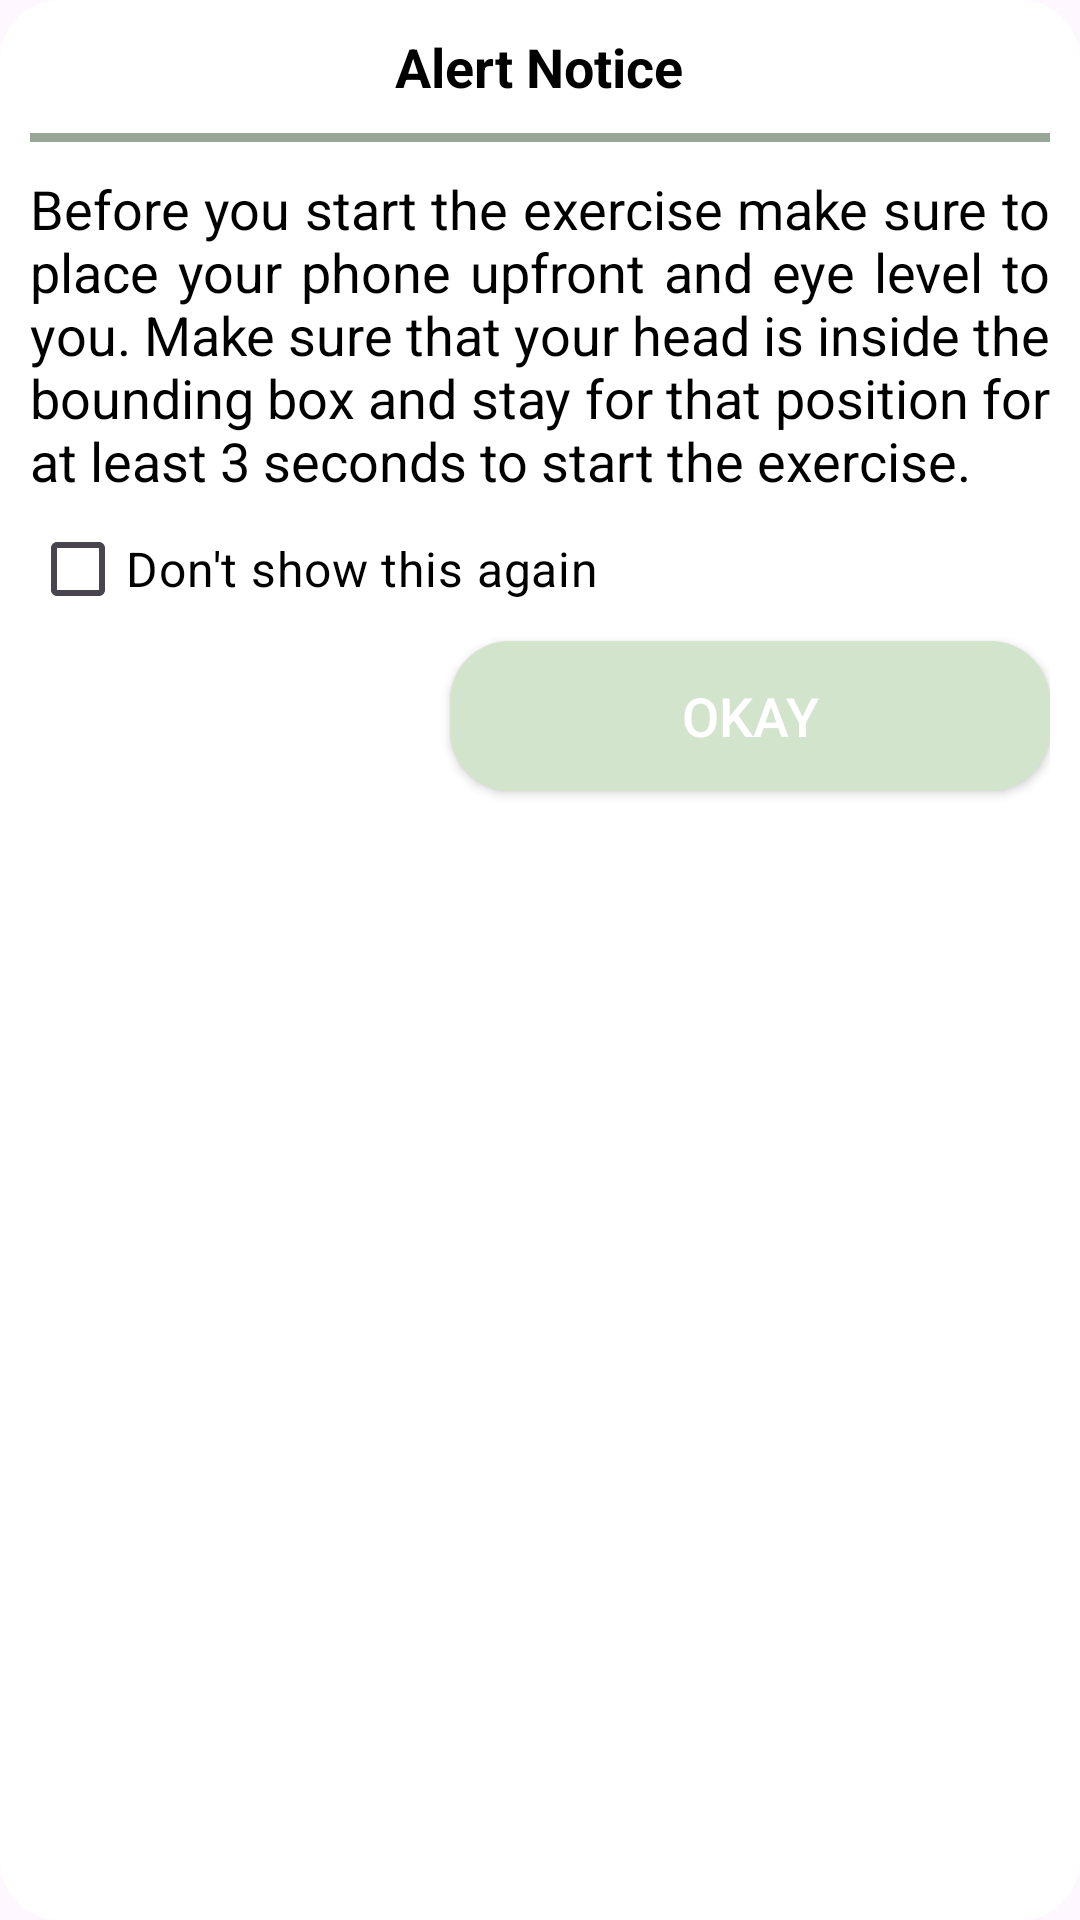

Here is an Android app screen rendered from its layout file. Give the layout XML and the strings, colors and styles it references.
<!-- AndroidManifest.xml: application theme Theme.GymCompanion -->
<!-- res/layout/activity_custom_view.xml -->
<?xml version="1.0" encoding="utf-8"?>
<LinearLayout xmlns:android="http://schemas.android.com/apk/res/android"
    xmlns:tools="http://schemas.android.com/tools"
    android:orientation="vertical"
    android:layout_width="match_parent"
    android:layout_height="wrap_content"
    android:padding="10dp"
    android:background="@drawable/round_edit_text"
    android:backgroundTint="@color/white"
    tools:context=".ui.CustomViews.CustomViewActivity"
    android:layout_margin="10dp"

    >

    <TextView
        android:layout_gravity="center"
        android:textStyle="bold"
        android:layout_width="wrap_content"
        android:layout_height="wrap_content"
        android:text="@string/alert_title"
        android:textColor="@color/black"
        android:textSize="18sp"
        />

    <View
        android:layout_width="match_parent"
        android:layout_height="3dp"
        android:background="@color/lightPrimary"
        android:layout_marginTop="10dp"
        android:layout_marginBottom="10dp"
        />

    <TextView
        android:layout_width="wrap_content"
        android:layout_height="wrap_content"
        android:text="@string/instruction_dialog"
        android:textColor="@color/black"
        android:textSize="18sp"
        android:justificationMode="inter_word"
        />

    <CheckBox
        android:id="@+id/neverShowAgain"
        android:layout_width="wrap_content"
        android:layout_height="wrap_content"
        android:text="@string/don_t_show_again"
        android:textSize="16sp"
        android:textColor="@color/black"
        />

    <Button
        android:id="@+id/okay"
        android:layout_width="200dp"
        android:layout_height="50dp"
        android:text="@string/okay"
        android:textSize="18sp"
        android:background="@drawable/round_edit_text"
        android:layout_gravity="end"
        android:textColor="@color/white"
        />



</LinearLayout>
<!-- resources referenced by this layout -->
<resources>
  <color name="black">#FF000000</color>
  <color name="lightPrimary">#99A799</color>
  <color name="white">#FFFFFFFF</color>
  <!-- drawable round_edit_text (drawable) -->
  <?xml version="1.0" encoding="utf-8"?>
  <shape android:shape="rectangle" xmlns:android="http://schemas.android.com/apk/res/android">
  
      <solid android:color="@color/lightPrimaryVariant"/>
      <corners android:radius="20dp"/>
  </shape>
  <string name="alert_title">Alert Notice</string>
  <string name="don_t_show_again">Don\'t show this again</string>
  <string name="instruction_dialog">Before you start the exercise make sure to place your phone upfront and eye level to you. Make sure that your head is inside the bounding box and stay for that position for at least 3 seconds to start the exercise.</string>
  <string name="okay">Okay</string>
  <style name="Theme.GymCompanion" parent="Base.Theme.GymCompanion" />
  <color name="lightPrimaryVariant">#D3E4CD</color>
  <style name="Base.Theme.GymCompanion" parent="Theme.Material3.DayNight.NoActionBar">
          
          <item name="colorPrimary">@color/lightPrimary</item>
          <item name="colorPrimaryVariant">@color/lightPrimaryVariant</item>
          <item name="colorSecondary">@color/lightSecondary</item>
          <item name="colorSecondaryVariant">@color/lightSecondaryVariant</item>
          <item name="colorSurface">@color/white</item>
  
  
          <item name="colorOnPrimary">@color/black</item>
          <item name="colorOnSecondary">@color/black</item>
          <item name="android:datePickerDialogTheme">@style/date_picker</item>
          <item name="android:actionMenuTextColor">@color/black</item>
  
      </style>
  <color name="lightSecondary">#F2DDC1</color>
  <color name="lightSecondaryVariant">#B5A590</color>
  <style name="date_picker" parent="android:Theme.Material.Light.Dialog">
          <item name="android:colorAccent">@color/lightPrimary</item>
      </style>
</resources>
